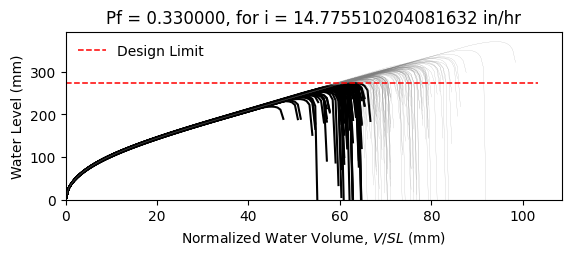

The data file committed next to this chart (first rows):
W12X16, L = 360.0 in, slope = 0.020833333333333332 in/in, dead load = 6.944444444444444e-05 kip/in…
zwlim AISC Appendix 2, zwlim DAMP, zwlim Proposed for ASCE 7, zwlim Neglect Ponding, dhnom Denver, dhnom New York, dhnom New Orleans, dh Denver, dh New York, dh New Orleans, dmax
8.869, 8.188, 7.956, 10.13, 0.4659, 0.4659, 0.4659, 3.046, 3.046, 3.046, 11.88, Safe, 
8.869, 8.188, 7.956, 10.13, 0.4659, 0.4659, 0.4659, 3.046, 3.046, 3.046, 10.62, Fail, 
8.869, 8.188, 7.956, 10.13, 0.4659, 0.4659, 0.4659, 3.046, 3.046, 3.046, 10.41, Fail, 
8.869, 8.188, 7.956, 10.13, 0.4659, 0.4659, 0.4659, 3.046, 3.046, 3.046, 12.06, Safe, 
8.869, 8.188, 7.956, 10.13, 0.4659, 0.4659, 0.4659, 3.046, 3.046, 3.046, 9.944, Fail, 
8.869, 8.188, 7.956, 10.13, 0.4659, 0.4659, 0.4659, 3.046, 3.046, 3.046, 14.59, Safe, 
8.869, 8.188, 7.956, 10.13, 0.4659, 0.4659, 0.4659, 3.046, 3.046, 3.046, 11.16, Safe, 
8.869, 8.188, 7.956, 10.13, 0.4659, 0.4659, 0.4659, 3.046, 3.046, 3.046, 10.21, Fail, 
8.869, 8.188, 7.956, 10.13, 0.4659, 0.4659, 0.4659, 3.046, 3.046, 3.046, 11.7, Safe, 
8.869, 8.188, 7.956, 10.13, 0.4659, 0.4659, 0.4659, 3.046, 3.046, 3.046, 11, Safe, 
8.869, 8.188, 7.956, 10.13, 0.4659, 0.4659, 0.4659, 3.046, 3.046, 3.046, 9.655, Fail, 
8.869, 8.188, 7.956, 10.13, 0.4659, 0.4659, 0.4659, 3.046, 3.046, 3.046, 9.432, Fail, 
8.869, 8.188, 7.956, 10.13, 0.4659, 0.4659, 0.4659, 3.046, 3.046, 3.046, 11.96, Safe, 
8.869, 8.188, 7.956, 10.13, 0.4659, 0.4659, 0.4659, 3.046, 3.046, 3.046, 10.45, Fail, 
8.869, 8.188, 7.956, 10.13, 0.4659, 0.4659, 0.4659, 3.046, 3.046, 3.046, 11.92, Safe, 
8.869, 8.188, 7.956, 10.13, 0.4659, 0.4659, 0.4659, 3.046, 3.046, 3.046, 10.98, Safe, 
8.869, 8.188, 7.956, 10.13, 0.4659, 0.4659, 0.4659, 3.046, 3.046, 3.046, 11.3, Safe, 
8.869, 8.188, 7.956, 10.13, 0.4659, 0.4659, 0.4659, 3.046, 3.046, 3.046, 12.39, Safe, 
8.869, 8.188, 7.956, 10.13, 0.4659, 0.4659, 0.4659, 3.046, 3.046, 3.046, 10.28, Fail, 
8.869, 8.188, 7.956, 10.13, 0.4659, 0.4659, 0.4659, 3.046, 3.046, 3.046, 10.84, Safe, 
8.869, 8.188, 7.956, 10.13, 0.4659, 0.4659, 0.4659, 3.046, 3.046, 3.046, 10.12, Fail, 
8.869, 8.188, 7.956, 10.13, 0.4659, 0.4659, 0.4659, 3.046, 3.046, 3.046, 11.91, Safe, 
8.869, 8.188, 7.956, 10.13, 0.4659, 0.4659, 0.4659, 3.046, 3.046, 3.046, 12.02, Safe, 
8.869, 8.188, 7.956, 10.13, 0.4659, 0.4659, 0.4659, 3.046, 3.046, 3.046, 11.11, Safe, 
8.869, 8.188, 7.956, 10.13, 0.4659, 0.4659, 0.4659, 3.046, 3.046, 3.046, 10.78, Safe, 
8.869, 8.188, 7.956, 10.13, 0.4659, 0.4659, 0.4659, 3.046, 3.046, 3.046, 9.566, Fail, 
8.869, 8.188, 7.956, 10.13, 0.4659, 0.4659, 0.4659, 3.046, 3.046, 3.046, 11.71, Safe, 
8.869, 8.188, 7.956, 10.13, 0.4659, 0.4659, 0.4659, 3.046, 3.046, 3.046, 11.25, Safe, 
8.869, 8.188, 7.956, 10.13, 0.4659, 0.4659, 0.4659, 3.046, 3.046, 3.046, 10.31, Fail, 
8.869, 8.188, 7.956, 10.13, 0.4659, 0.4659, 0.4659, 3.046, 3.046, 3.046, 12.58, Safe, 
8.869, 8.188, 7.956, 10.13, 0.4659, 0.4659, 0.4659, 3.046, 3.046, 3.046, 11.52, Safe, 
8.869, 8.188, 7.956, 10.13, 0.4659, 0.4659, 0.4659, 3.046, 3.046, 3.046, 11.58, Safe, 
8.869, 8.188, 7.956, 10.13, 0.4659, 0.4659, 0.4659, 3.046, 3.046, 3.046, 10.56, Fail, 
8.869, 8.188, 7.956, 10.13, 0.4659, 0.4659, 0.4659, 3.046, 3.046, 3.046, 12.4, Safe, 
8.869, 8.188, 7.956, 10.13, 0.4659, 0.4659, 0.4659, 3.046, 3.046, 3.046, 11.8, Safe, 
8.869, 8.188, 7.956, 10.13, 0.4659, 0.4659, 0.4659, 3.046, 3.046, 3.046, 10.26, Fail, 
8.869, 8.188, 7.956, 10.13, 0.4659, 0.4659, 0.4659, 3.046, 3.046, 3.046, 11.35, Safe, 
8.869, 8.188, 7.956, 10.13, 0.4659, 0.4659, 0.4659, 3.046, 3.046, 3.046, 11.71, Safe, 
8.869, 8.188, 7.956, 10.13, 0.4659, 0.4659, 0.4659, 3.046, 3.046, 3.046, 12.21, Safe, 
8.869, 8.188, 7.956, 10.13, 0.4659, 0.4659, 0.4659, 3.046, 3.046, 3.046, 9.758, Fail, 
8.869, 8.188, 7.956, 10.13, 0.4659, 0.4659, 0.4659, 3.046, 3.046, 3.046, 12.57, Safe, 
8.869, 8.188, 7.956, 10.13, 0.4659, 0.4659, 0.4659, 3.046, 3.046, 3.046, 10.66, Fail, 
8.869, 8.188, 7.956, 10.13, 0.4659, 0.4659, 0.4659, 3.046, 3.046, 3.046, 10.97, Safe, 
8.869, 8.188, 7.956, 10.13, 0.4659, 0.4659, 0.4659, 3.046, 3.046, 3.046, 10.95, Safe, 
8.869, 8.188, 7.956, 10.13, 0.4659, 0.4659, 0.4659, 3.046, 3.046, 3.046, 12.19, Safe, 
8.869, 8.188, 7.956, 10.13, 0.4659, 0.4659, 0.4659, 3.046, 3.046, 3.046, 9.81, Fail, 
8.869, 8.188, 7.956, 10.13, 0.4659, 0.4659, 0.4659, 3.046, 3.046, 3.046, 11.27, Safe, 
8.869, 8.188, 7.956, 10.13, 0.4659, 0.4659, 0.4659, 3.046, 3.046, 3.046, 10.42, Fail, 
8.869, 8.188, 7.956, 10.13, 0.4659, 0.4659, 0.4659, 3.046, 3.046, 3.046, 11.25, Safe, 
8.869, 8.188, 7.956, 10.13, 0.4659, 0.4659, 0.4659, 3.046, 3.046, 3.046, 10.29, Fail, 
8.869, 8.188, 7.956, 10.13, 0.4659, 0.4659, 0.4659, 3.046, 3.046, 3.046, 11.86, Safe, 
8.869, 8.188, 7.956, 10.13, 0.4659, 0.4659, 0.4659, 3.046, 3.046, 3.046, 9.151, Fail, 
8.869, 8.188, 7.956, 10.13, 0.4659, 0.4659, 0.4659, 3.046, 3.046, 3.046, 11.31, Safe, 
8.869, 8.188, 7.956, 10.13, 0.4659, 0.4659, 0.4659, 3.046, 3.046, 3.046, 10.55, Fail, 
8.869, 8.188, 7.956, 10.13, 0.4659, 0.4659, 0.4659, 3.046, 3.046, 3.046, 12.7, Safe, 
8.869, 8.188, 7.956, 10.13, 0.4659, 0.4659, 0.4659, 3.046, 3.046, 3.046, 10.3, Fail, 
8.869, 8.188, 7.956, 10.13, 0.4659, 0.4659, 0.4659, 3.046, 3.046, 3.046, 11.01, Safe, 
8.869, 8.188, 7.956, 10.13, 0.4659, 0.4659, 0.4659, 3.046, 3.046, 3.046, 10.38, Fail, 
8.869, 8.188, 7.956, 10.13, 0.4659, 0.4659, 0.4659, 3.046, 3.046, 3.046, 9.697, Fail, 
... 142 more rows
